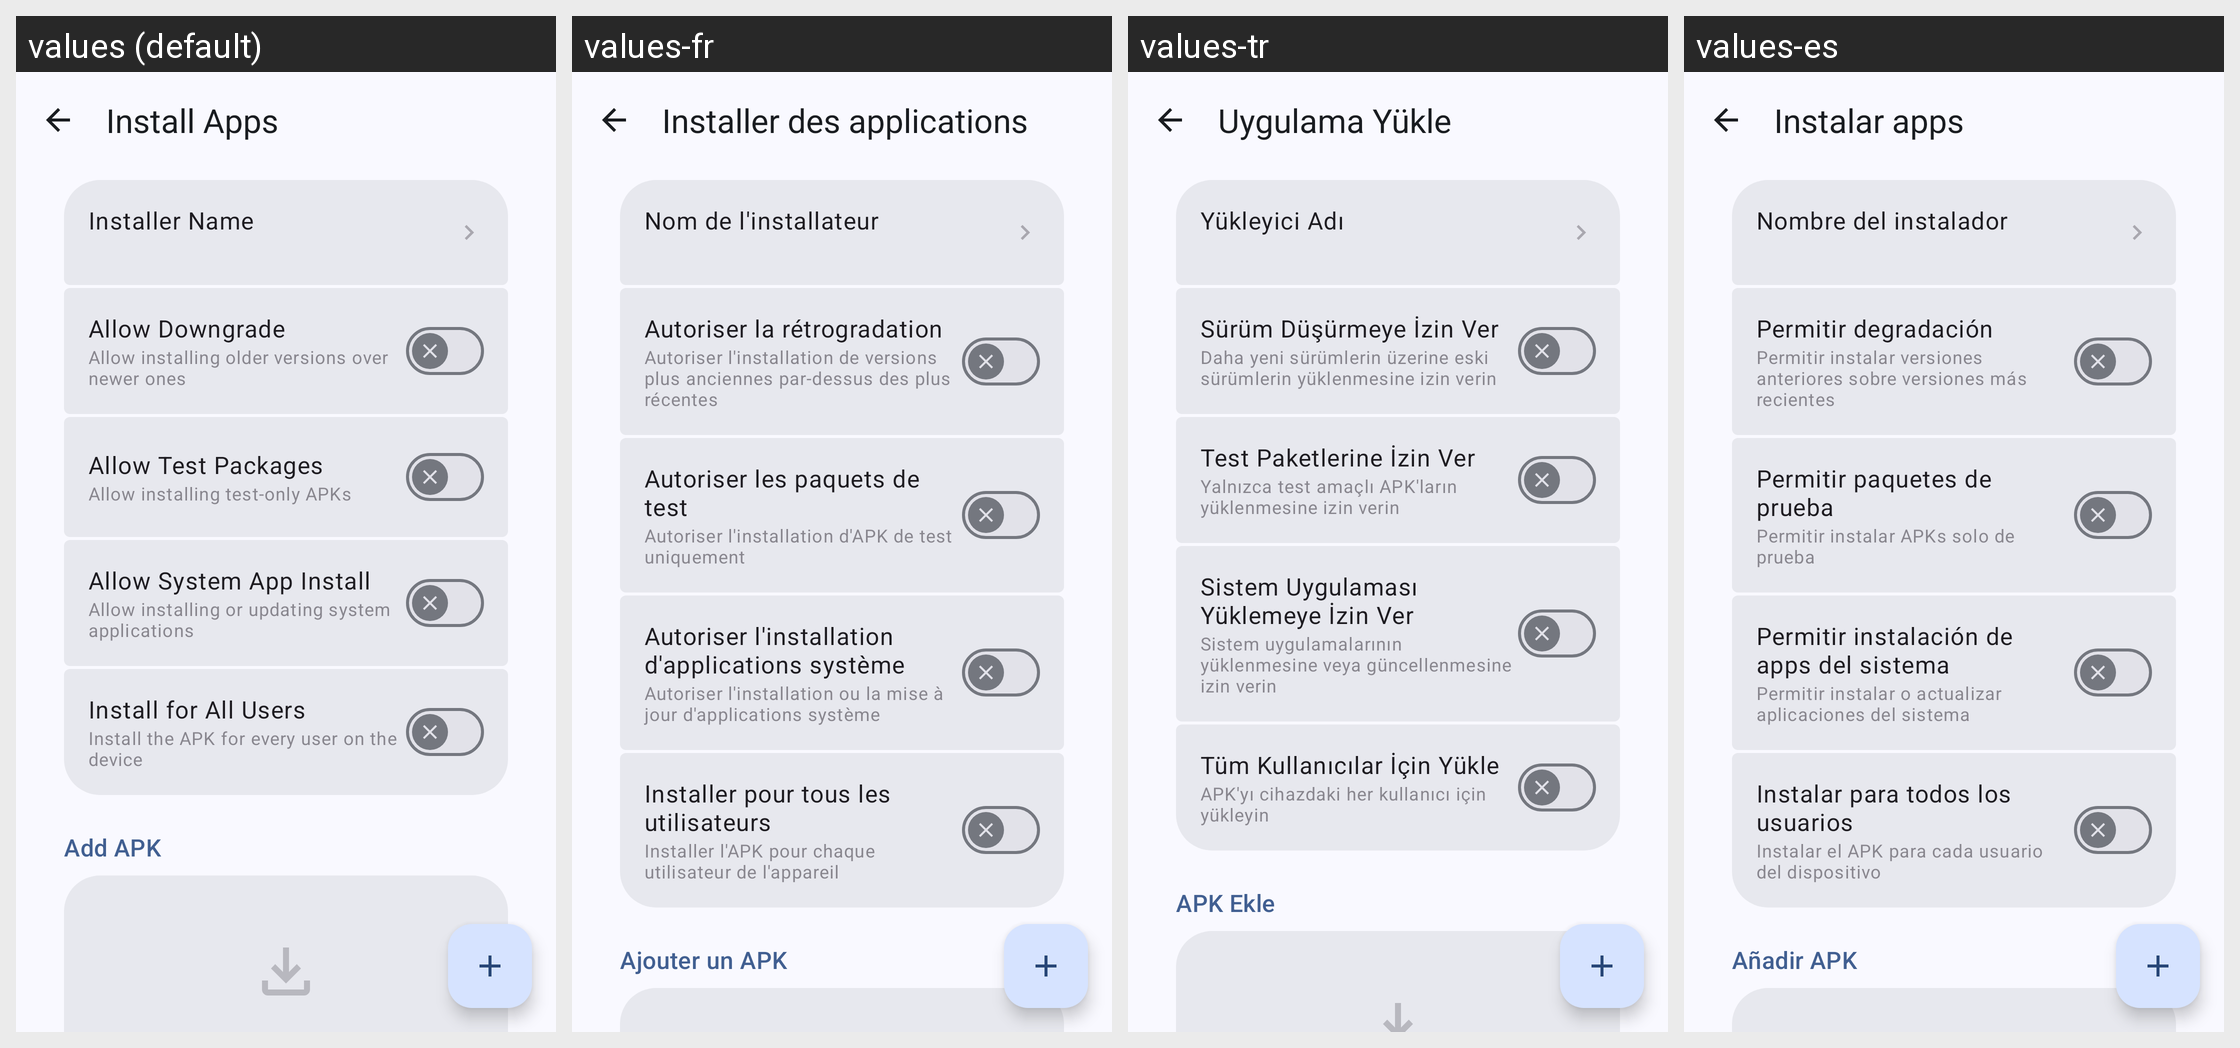

For this localized Android screen grid, give each drawn string resource with its value in every locale shown.
Android screen res/layout/activity_install_apps.xml rendered under 4 locales, left to right: values (default), values-fr, values-tr, values-es. Device: Nexus 5 (rendered at 1080×1920; each locale shown at half size, 540×960, under a caption strip naming it); theme Theme.BugeAppManager.
Other locales in the repository, not shown: values-ar, values-de, values-ja, values-ko, values-pt, values-pt-rBR, values-ru, values-uk, values-zh, values-zh-rTW.
Strings drawn on this screen, with the default value and each locale's value (text and hints the layout hard-codes, and strings that could not be matched under every locale, appear in the picture but are not listed):

title_install_apps
  values: Install Apps
  values-fr: Installer des applications
  values-tr: Uygulama Yükle
  values-es: Instalar apps

install_installer_name
  values: Installer Name
  values-fr: Nom de l'installateur
  values-tr: Yükleyici Adı
  values-es: Nombre del instalador

install_allow_downgrade
  values: Allow Downgrade
  values-fr: Autoriser la rétrogradation
  values-tr: Sürüm Düşürmeye İzin Ver
  values-es: Permitir degradación

install_allow_downgrade_summary
  values: Allow installing older versions over newer ones
  values-fr: Autoriser l'installation de versions plus anciennes par-dessus des plus récentes
  values-tr: Daha yeni sürümlerin üzerine eski sürümlerin yüklenmesine izin verin
  values-es: Permitir instalar versiones anteriores sobre versiones más recientes

install_allow_test_packages
  values: Allow Test Packages
  values-fr: Autoriser les paquets de test
  values-tr: Test Paketlerine İzin Ver
  values-es: Permitir paquetes de prueba

install_allow_test_packages_summary
  values: Allow installing test-only APKs
  values-fr: Autoriser l'installation d'APK de test uniquement
  values-tr: Yalnızca test amaçlı APK'ların yüklenmesine izin verin
  values-es: Permitir instalar APKs solo de prueba

install_allow_system_apps
  values: Allow System App Install
  values-fr: Autoriser l'installation d'applications système
  values-tr: Sistem Uygulaması Yüklemeye İzin Ver
  values-es: Permitir instalación de apps del sistema

install_allow_system_apps_summary
  values: Allow installing or updating system applications
  values-fr: Autoriser l'installation ou la mise à jour d'applications système
  values-tr: Sistem uygulamalarının yüklenmesine veya güncellenmesine izin verin
  values-es: Permitir instalar o actualizar aplicaciones del sistema

install_all_users
  values: Install for All Users
  values-fr: Installer pour tous les utilisateurs
  values-tr: Tüm Kullanıcılar İçin Yükle
  values-es: Instalar para todos los usuarios

install_all_users_summary
  values: Install the APK for every user on the device
  values-fr: Installer l'APK pour chaque utilisateur de l'appareil
  values-tr: APK'yı cihazdaki her kullanıcı için yükleyin
  values-es: Instalar el APK para cada usuario del dispositivo

install_add_apk
  values: Add APK
  values-fr: Ajouter un APK
  values-tr: APK Ekle
  values-es: Añadir APK
